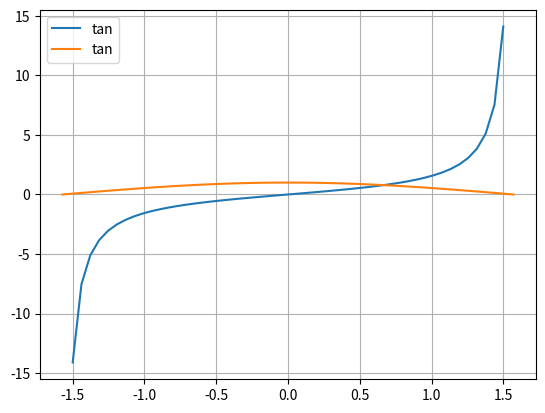

Write Python code to recreate this figure.
import numpy as np
import matplotlib.pyplot as plt

def my_tan(x):
    return np.tan(x)

def my_cos(x):
    return np.cos(x)

x_t1 = np.linspace(-1.5, 1.5)
x_t2 = np.linspace(-np.pi/2, np.pi/2)

y_tan1 = my_tan(x_t1)
y_tan2 = my_cos(x_t2)

plt.plot(x_t1, y_tan1, label = "tan")
plt.plot(x_t2, y_tan2, label = "tan")

plt.legend()

plt.grid()

plt.show()